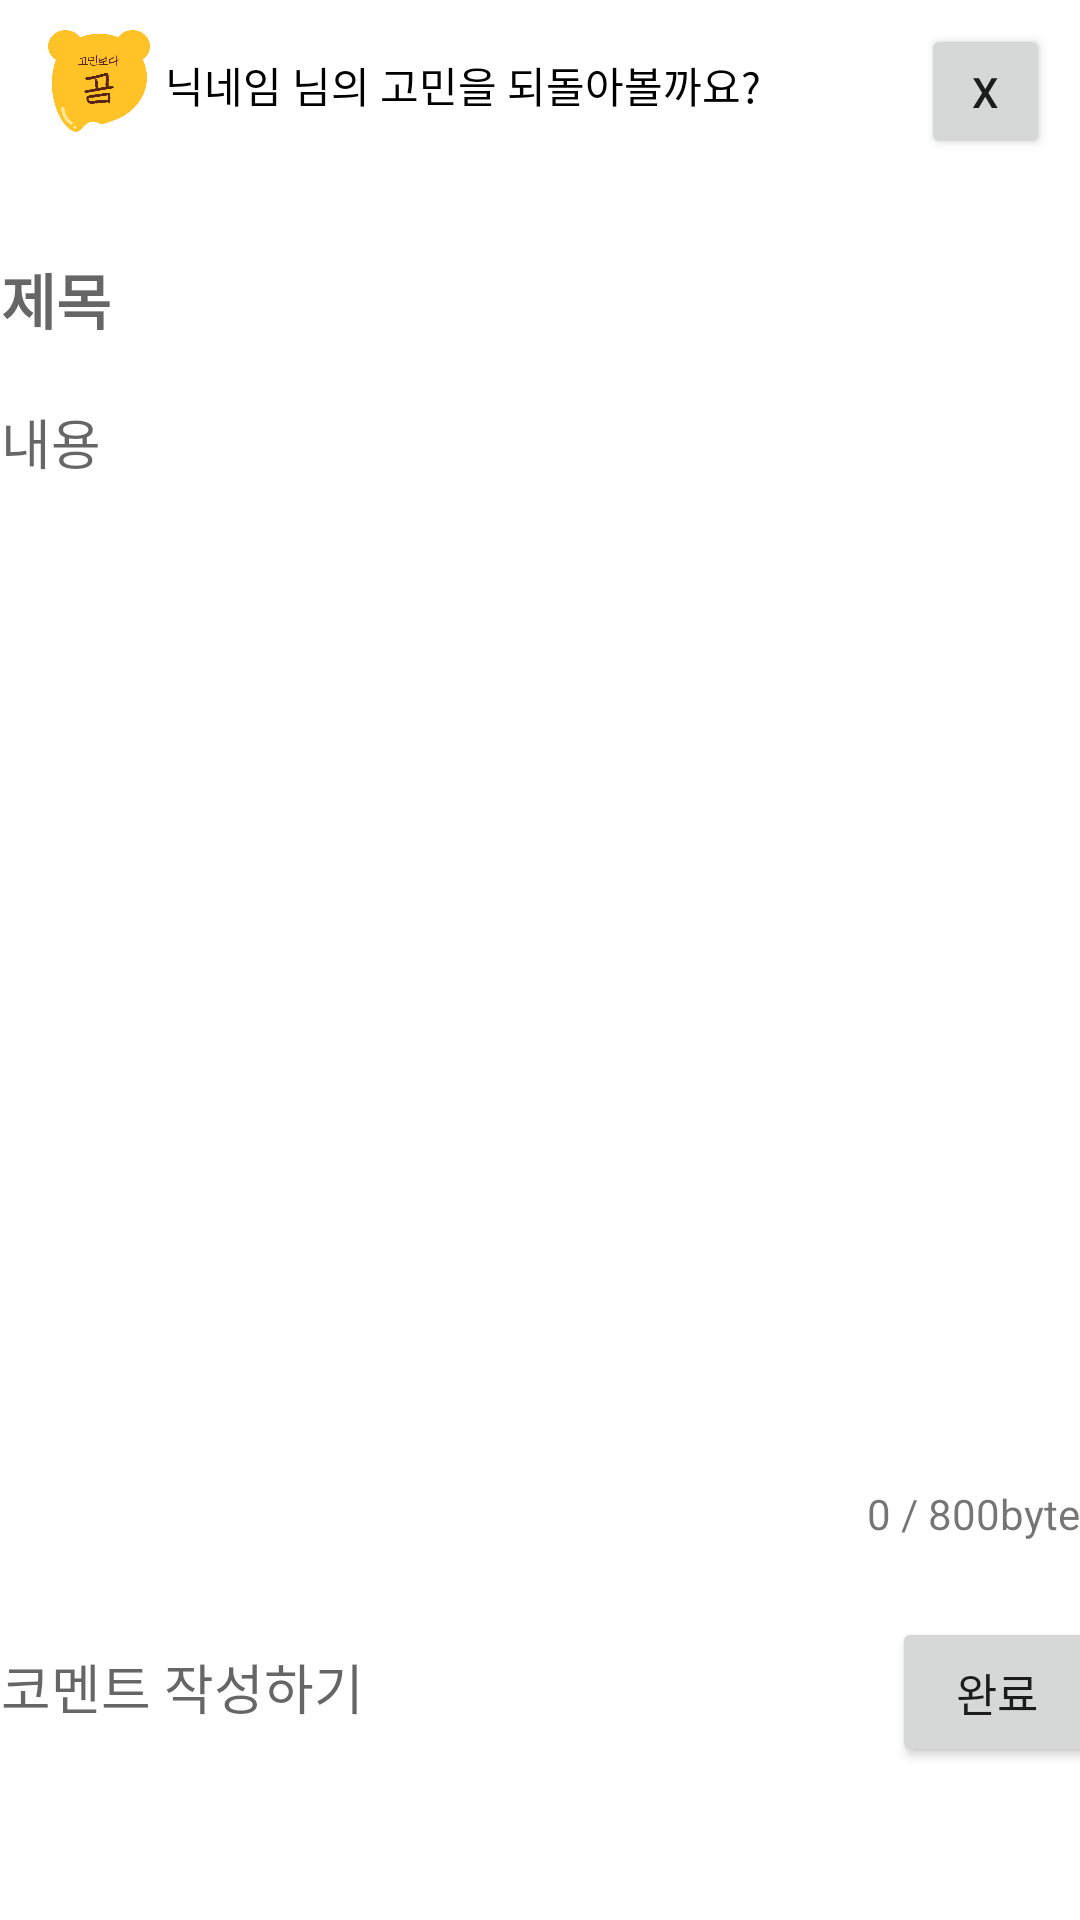

Here is an Android app screen rendered from its layout file. Give the layout XML and the strings, colors and styles it references.
<!-- AndroidManifest.xml: application theme Theme.VFT -->
<!-- res/layout/activity_comment.xml -->
<?xml version="1.0" encoding="utf-8"?>
<androidx.constraintlayout.widget.ConstraintLayout xmlns:android="http://schemas.android.com/apk/res/android"
    xmlns:app="http://schemas.android.com/apk/res-auto"
    xmlns:tools="http://schemas.android.com/tools"
    android:layout_width="match_parent"
    android:layout_height="match_parent"
    tools:context=".CommentActivity">

    <ImageView
        android:id="@+id/logo"
        android:layout_width="34dp"
        android:layout_height="38dp"
        android:layout_marginStart="16dp"
        android:layout_marginTop="8dp"
        android:src="@drawable/logo_origin"
        app:layout_constraintStart_toStartOf="parent"
        app:layout_constraintTop_toTopOf="parent" />

    <TextView
        android:id="@+id/nickName"
        android:layout_width="wrap_content"
        android:layout_height="wrap_content"
        android:layout_marginStart="5dp"
        android:layout_marginTop="18dp"
        android:text="닉네임"
        android:textColor="@color/black"
        app:layout_constraintStart_toEndOf="@+id/logo"
        app:layout_constraintTop_toTopOf="parent" />

    <TextView
        android:layout_width="wrap_content"
        android:layout_height="wrap_content"
        android:layout_marginTop="18dp"
        android:text=" 님의 고민을 되돌아볼까요?"
        android:textColor="@color/black"
        app:layout_constraintStart_toEndOf="@+id/nickName"
        app:layout_constraintTop_toTopOf="parent" />

    <Button
        android:id="@+id/exitBtn"
        android:layout_width="43dp"
        android:layout_height="45dp"
        android:layout_marginTop="8dp"
        android:layout_marginEnd="10dp"
        android:text="X"
        app:layout_constraintEnd_toEndOf="parent"
        app:layout_constraintTop_toTopOf="parent" />

    <ScrollView
        android:layout_width="match_parent"
        android:layout_height="match_parent"
        android:layout_marginTop="60dp">

        <androidx.constraintlayout.widget.ConstraintLayout
            android:layout_width="match_parent"
            android:layout_height="match_parent" >

            <TextView
                android:id="@+id/edtTitle"
                android:layout_width="380dp"
                android:layout_height="50dp"
                android:background="@drawable/square_border"
                android:hint="제목"
                android:textSize="20dp"
                android:textStyle="bold"
                android:padding="10dp"
                android:layout_marginTop="15dp"
                android:maxLines="1"
                app:layout_constraintEnd_toEndOf="parent"
                app:layout_constraintStart_toStartOf="parent"
                app:layout_constraintTop_toTopOf="parent" />

            <TextView
                android:id="@+id/edtContent"
                android:layout_width="380dp"
                android:layout_height="400dp"
                android:layout_marginTop="64dp"
                android:background="@drawable/square_border"
                android:gravity="start"
                android:hint="내용"
                android:padding="10dp"
                android:textSize="18dp"
                android:scrollbars="vertical"
                android:overScrollMode="always"
                app:layout_constraintEnd_toEndOf="parent"
                app:layout_constraintStart_toStartOf="parent"
                app:layout_constraintTop_toTopOf="parent" />

            <TextView
                android:id="@+id/count"
                android:layout_width="wrap_content"
                android:layout_height="wrap_content"
                android:layout_marginBottom="10dp"
                android:text="0"
                app:layout_constraintEnd_toStartOf="@+id/totalbyte"
                app:layout_constraintBottom_toBottomOf="@+id/edtContent" />

            <TextView
                android:id="@+id/totalbyte"
                android:layout_width="wrap_content"
                android:layout_height="wrap_content"
                android:layout_marginEnd="10dp"
                android:layout_marginBottom="10dp"
                android:text=" / 800byte"
                app:layout_constraintBottom_toBottomOf="@+id/edtContent"
                app:layout_constraintEnd_toEndOf="@+id/edtContent" />

            <RelativeLayout
                android:layout_width="380dp"
                android:layout_height="wrap_content"
                android:layout_marginTop="15dp"
                app:layout_constraintEnd_toEndOf="parent"
                app:layout_constraintStart_toStartOf="parent"
                app:layout_constraintTop_toBottomOf="@+id/edtContent" >

                <EditText
                    android:id="@+id/edtComment"
                    android:layout_width="match_parent"
                    android:layout_height="match_parent"
                    android:background="@drawable/square_border"
                    android:hint="코멘트 작성하기"
                    android:paddingLeft="10dp"
                    android:paddingTop="10dp"
                    android:paddingRight="80dp"
                    android:paddingBottom="10dp"
                    android:textSize="18dp"
                    app:layout_constraintEnd_toEndOf="parent"
                    app:layout_constraintStart_toStartOf="parent" />

                <Button
                    android:id="@+id/finBtn"
                    android:layout_width="70dp"
                    android:layout_height="50dp"
                    android:layout_marginRight="3dp"
                    android:text="완료"
                    android:textAppearance="@style/TextAppearance.AppCompat.Large"
                    android:textSize="15dp"
                    android:layout_centerVertical="true"
                    android:layout_alignParentEnd="true"/>

            </RelativeLayout>
        </androidx.constraintlayout.widget.ConstraintLayout>
    </ScrollView>

</androidx.constraintlayout.widget.ConstraintLayout>
<!-- resources referenced by this layout -->
<resources>
  <color name="black">#FF000000</color>
  <!-- drawable logo_origin: png bitmap (drawable-v24, 15273 bytes) -->
  <style name="Theme.VFT" parent="Theme.MaterialComponents.DayNight.NoActionBar">
          
          <item name="colorPrimary">@color/purple_500</item>
          <item name="colorPrimaryVariant">@color/purple_700</item>
          <item name="colorOnPrimary">@color/white</item>
          
          <item name="colorSecondary">@color/teal_200</item>
          <item name="colorSecondaryVariant">@color/teal_700</item>
          <item name="colorOnSecondary">@color/black</item>
          
          <item name="android:statusBarColor" tools:targetApi="l">?attr/colorPrimaryVariant</item>
          
      </style>
  <color name="white">#FFFFFFFF</color>
  <!-- not gathered from this repository: default colours our renderer supplied (Android Studio template values) -->
  <color name="purple_500">#FF6200EE</color>
  <color name="purple_700">#FF3700B3</color>
  <color name="teal_200">#FF03DAC5</color>
  <color name="teal_700">#FF018786</color>
</resources>
